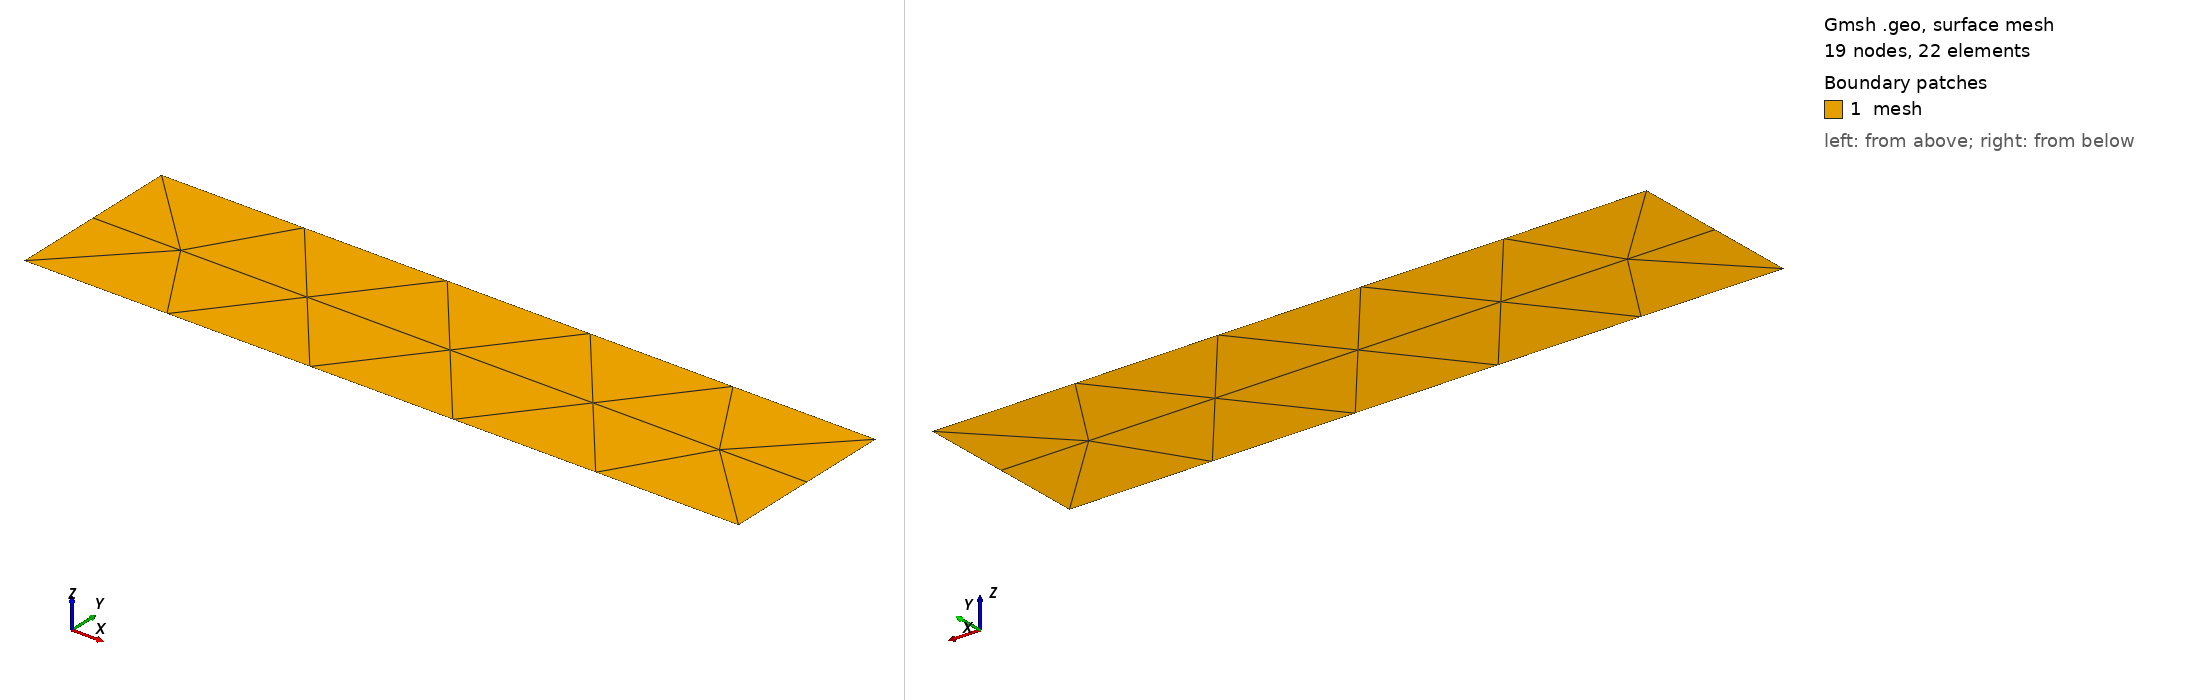

Gmsh geometry script, surface-meshed: 19 nodes, 22 surface elements. Boundary patches (legend numbers): 1 mesh. Left view from above one corner, right view from below the opposite corner. Legend entries are the model's physical surfaces. The drawing asked Gmsh for element sizes between 1% and 20% of the model's largest extent; the script's own settings can give other sizes.

=== channel.geo (drawn) ===
// Command line Parameters
If(!Exists(p))
  p = 5;
EndIf

// Settings
res = 100;
Mesh.CharacteristicLengthMax = 1.0 * Sqrt(2)^(-p);
Mesh.MshFileVersion = 2.0;

length=4;
height=1;

Point(1001) = {0,      0,      0, res};
Point(1002) = {length, 0,      0, res};
Point(1003) = {length, height, 0, res};
Point(1004) = {0,      height, 0, res};

Line(2001) = {1001,1002};
Line(2002) = {1002,1003};
Line(2003) = {1003,1004};
Line(2004) = {1004,1001};

Line Loop(3001) = {2001}; Physical Curve("bot",3001) = {2001};
Line Loop(3002) = {2002}; Physical Curve("right",3002) = {2002};
Line Loop(3003) = {2003}; Physical Curve("top",3003) = {2003};
Line Loop(3004) = {2004}; Physical Curve("left",3004) = {2004};

Plane Surface(4000) = {3001:3004}; Physical Surface("mesh",4000) = {4000};
